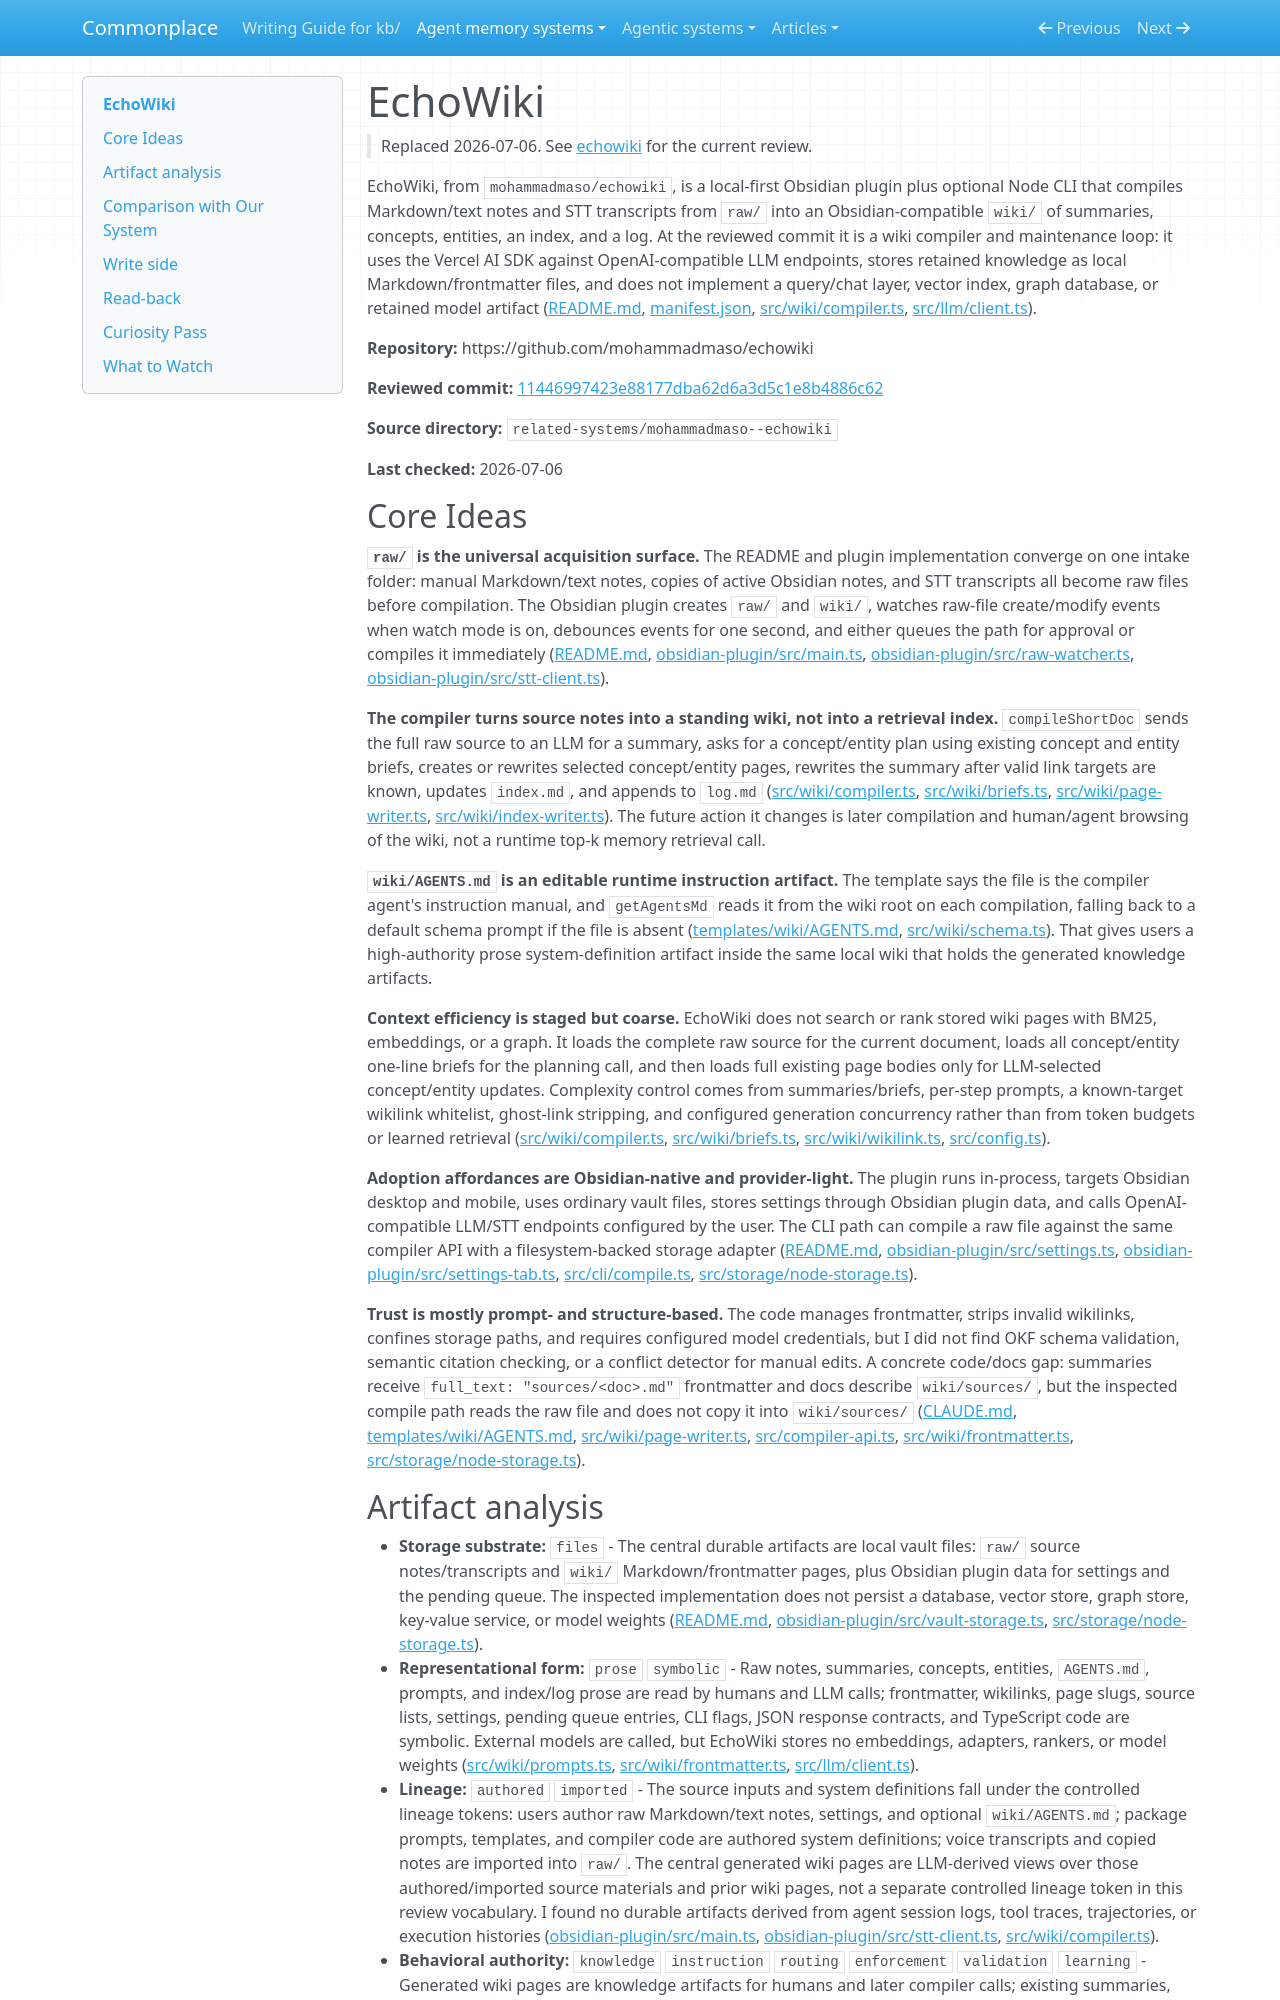

repository: zby/commonplace · page: agent-memory-systems/reviews/echowiki.replaced.2026-07-06.3/index.html · generator: mkdocs

---
description: "EchoWiki review: Obsidian plugin and CLI compile raw notes and voice transcripts into a local LLM-maintained wiki"
type: agent-memory-systems/types/agent-memory-system-review.md
source-tier: code-grounded
tags: []
last-checked: "2026-07-06"
---

# EchoWiki

> Replaced 2026-07-06. See [echowiki](./echowiki.md) for the current review.

EchoWiki, from `mohammadmaso/echowiki`, is a local-first Obsidian plugin plus optional Node CLI that compiles Markdown/text notes and STT transcripts from `raw/` into an Obsidian-compatible `wiki/` of summaries, concepts, entities, an index, and a log. At the reviewed commit it is a wiki compiler and maintenance loop: it uses the Vercel AI SDK against OpenAI-compatible LLM endpoints, stores retained knowledge as local Markdown/frontmatter files, and does not implement a query/chat layer, vector index, graph database, or retained model artifact ([README.md](https://github.com/mohammadmaso/echowiki/blob/11446997423e88177dba62d6a3d5c1e8b4886c62/README.md), [manifest.json](https://github.com/mohammadmaso/echowiki/blob/11446997423e88177dba62d6a3d5c1e8b4886c62/manifest.json), [src/wiki/compiler.ts](https://github.com/mohammadmaso/echowiki/blob/11446997423e88177dba62d6a3d5c1e8b4886c62/src/wiki/compiler.ts), [src/llm/client.ts](https://github.com/mohammadmaso/echowiki/blob/11446997423e88177dba62d6a3d5c1e8b4886c62/src/llm/client.ts)).

**Repository:** https://github.com/mohammadmaso/echowiki

**Reviewed commit:** [11446997423e88177dba62d6a3d5c1e8b4886c62](https://github.com/mohammadmaso/echowiki/commit/11446997423e88177dba62d6a3d5c1e8b4886c62)

**Source directory:** `related-systems/mohammadmaso--echowiki`

**Last checked:** 2026-07-06

## Core Ideas

**`raw/` is the universal acquisition surface.** The README and plugin implementation converge on one intake folder: manual Markdown/text notes, copies of active Obsidian notes, and STT transcripts all become raw files before compilation. The Obsidian plugin creates `raw/` and `wiki/`, watches raw-file create/modify events when watch mode is on, debounces events for one second, and either queues the path for approval or compiles it immediately ([README.md](https://github.com/mohammadmaso/echowiki/blob/11446997423e88177dba62d6a3d5c1e8b4886c62/README.md), [obsidian-plugin/src/main.ts](https://github.com/mohammadmaso/echowiki/blob/11446997423e88177dba62d6a3d5c1e8b4886c62/obsidian-plugin/src/main.ts), [obsidian-plugin/src/raw-watcher.ts](https://github.com/mohammadmaso/echowiki/blob/11446997423e88177dba62d6a3d5c1e8b4886c62/obsidian-plugin/src/raw-watcher.ts), [obsidian-plugin/src/stt-client.ts](https://github.com/mohammadmaso/echowiki/blob/11446997423e88177dba62d6a3d5c1e8b4886c62/obsidian-plugin/src/stt-client.ts)).

**The compiler turns source notes into a standing wiki, not into a retrieval index.** `compileShortDoc` sends the full raw source to an LLM for a summary, asks for a concept/entity plan using existing concept and entity briefs, creates or rewrites selected concept/entity pages, rewrites the summary after valid link targets are known, updates `index.md`, and appends to `log.md` ([src/wiki/compiler.ts](https://github.com/mohammadmaso/echowiki/blob/11446997423e88177dba62d6a3d5c1e8b4886c62/src/wiki/compiler.ts), [src/wiki/briefs.ts](https://github.com/mohammadmaso/echowiki/blob/11446997423e88177dba62d6a3d5c1e8b4886c62/src/wiki/briefs.ts), [src/wiki/page-writer.ts](https://github.com/mohammadmaso/echowiki/blob/11446997423e88177dba62d6a3d5c1e8b4886c62/src/wiki/page-writer.ts), [src/wiki/index-writer.ts](https://github.com/mohammadmaso/echowiki/blob/11446997423e88177dba62d6a3d5c1e8b4886c62/src/wiki/index-writer.ts)). The future action it changes is later compilation and human/agent browsing of the wiki, not a runtime top-k memory retrieval call.

**`wiki/AGENTS.md` is an editable runtime instruction artifact.** The template says the file is the compiler agent's instruction manual, and `getAgentsMd` reads it from the wiki root on each compilation, falling back to a default schema prompt if the file is absent ([templates/wiki/AGENTS.md](https://github.com/mohammadmaso/echowiki/blob/11446997423e88177dba62d6a3d5c1e8b4886c62/templates/wiki/AGENTS.md), [src/wiki/schema.ts](https://github.com/mohammadmaso/echowiki/blob/11446997423e88177dba62d6a3d5c1e8b4886c62/src/wiki/schema.ts)). That gives users a high-authority prose system-definition artifact inside the same local wiki that holds the generated knowledge artifacts.

**Context efficiency is staged but coarse.** EchoWiki does not search or rank stored wiki pages with BM25, embeddings, or a graph. It loads the complete raw source for the current document, loads all concept/entity one-line briefs for the planning call, and then loads full existing page bodies only for LLM-selected concept/entity updates. Complexity control comes from summaries/briefs, per-step prompts, a known-target wikilink whitelist, ghost-link stripping, and configured generation concurrency rather than from token budgets or learned retrieval ([src/wiki/compiler.ts](https://github.com/mohammadmaso/echowiki/blob/11446997423e88177dba62d6a3d5c1e8b4886c62/src/wiki/compiler.ts), [src/wiki/briefs.ts](https://github.com/mohammadmaso/echowiki/blob/11446997423e88177dba62d6a3d5c1e8b4886c62/src/wiki/briefs.ts), [src/wiki/wikilink.ts](https://github.com/mohammadmaso/echowiki/blob/11446997423e88177dba62d6a3d5c1e8b4886c62/src/wiki/wikilink.ts), [src/config.ts](https://github.com/mohammadmaso/echowiki/blob/11446997423e88177dba62d6a3d5c1e8b4886c62/src/config.ts)).

**Adoption affordances are Obsidian-native and provider-light.** The plugin runs in-process, targets Obsidian desktop and mobile, uses ordinary vault files, stores settings through Obsidian plugin data, and calls OpenAI-compatible LLM/STT endpoints configured by the user. The CLI path can compile a raw file against the same compiler API with a filesystem-backed storage adapter ([README.md](https://github.com/mohammadmaso/echowiki/blob/11446997423e88177dba62d6a3d5c1e8b4886c62/README.md), [obsidian-plugin/src/settings.ts](https://github.com/mohammadmaso/echowiki/blob/11446997423e88177dba62d6a3d5c1e8b4886c62/obsidian-plugin/src/settings.ts), [obsidian-plugin/src/settings-tab.ts](https://github.com/mohammadmaso/echowiki/blob/11446997423e88177dba62d6a3d5c1e8b4886c62/obsidian-plugin/src/settings-tab.ts), [src/cli/compile.ts](https://github.com/mohammadmaso/echowiki/blob/11446997423e88177dba62d6a3d5c1e8b4886c62/src/cli/compile.ts), [src/storage/node-storage.ts](https://github.com/mohammadmaso/echowiki/blob/11446997423e88177dba62d6a3d5c1e8b4886c62/src/storage/node-storage.ts)).

**Trust is mostly prompt- and structure-based.** The code manages frontmatter, strips invalid wikilinks, confines storage paths, and requires configured model credentials, but I did not find OKF schema validation, semantic citation checking, or a conflict detector for manual edits. A concrete code/docs gap: summaries receive `full_text: "sources/<doc>.md"` frontmatter and docs describe `wiki/sources/`, but the inspected compile path reads the raw file and does not copy it into `wiki/sources/` ([CLAUDE.md](https://github.com/mohammadmaso/echowiki/blob/11446997423e88177dba62d6a3d5c1e8b4886c62/CLAUDE.md), [templates/wiki/AGENTS.md](https://github.com/mohammadmaso/echowiki/blob/11446997423e88177dba62d6a3d5c1e8b4886c62/templates/wiki/AGENTS.md), [src/wiki/page-writer.ts](https://github.com/mohammadmaso/echowiki/blob/11446997423e88177dba62d6a3d5c1e8b4886c62/src/wiki/page-writer.ts), [src/compiler-api.ts](https://github.com/mohammadmaso/echowiki/blob/11446997423e88177dba62d6a3d5c1e8b4886c62/src/compiler-api.ts), [src/wiki/frontmatter.ts](https://github.com/mohammadmaso/echowiki/blob/11446997423e88177dba62d6a3d5c1e8b4886c62/src/wiki/frontmatter.ts), [src/storage/node-storage.ts](https://github.com/mohammadmaso/echowiki/blob/11446997423e88177dba62d6a3d5c1e8b4886c62/src/storage/node-storage.ts)).
